Run: headless pygame with SDL's dummy video driver; simulated clock (each Clock.tick advances the game by its frame time, no real sleeping); random seed 0; keys injected as events and as key.get_pressed() state; mouse plan: one left click at the window centre at the start of phase 2, then a move to the lower-right quarter at the start of phase 3.
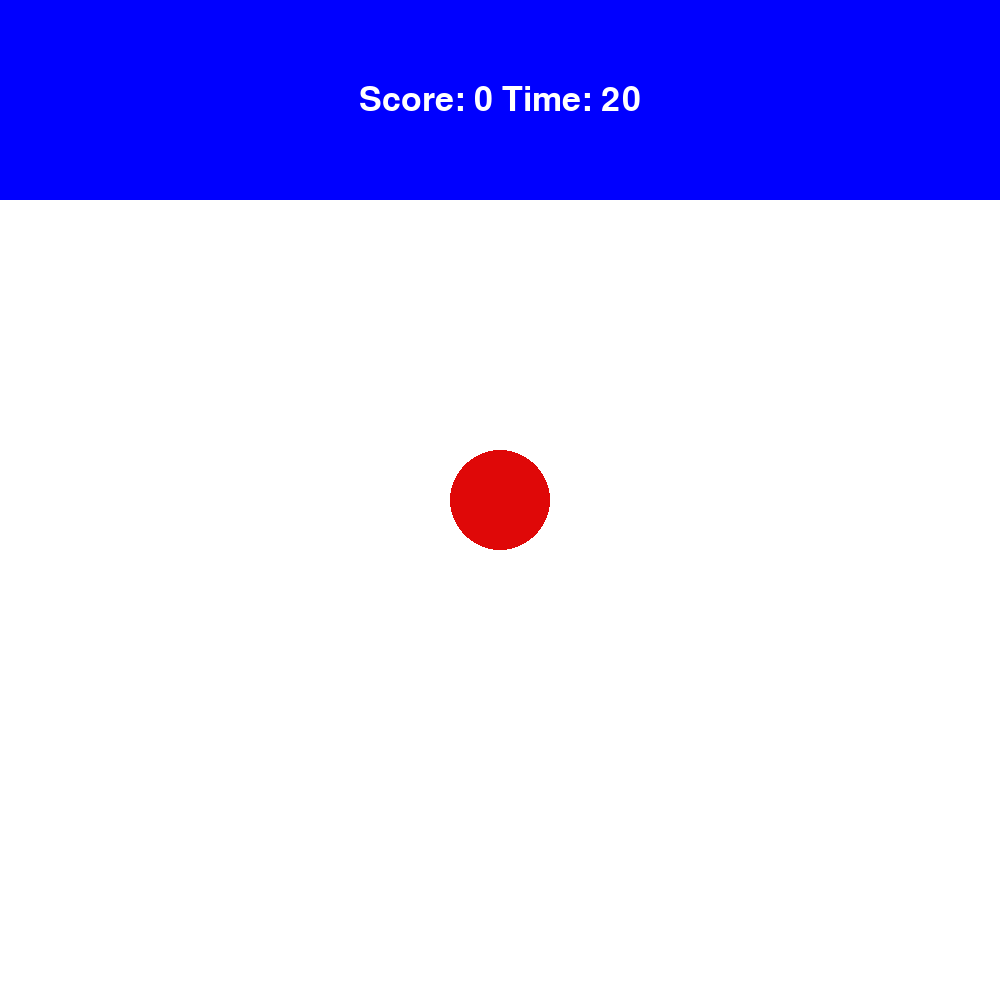
Frame 1 of 4 · flips 1–60 · no input
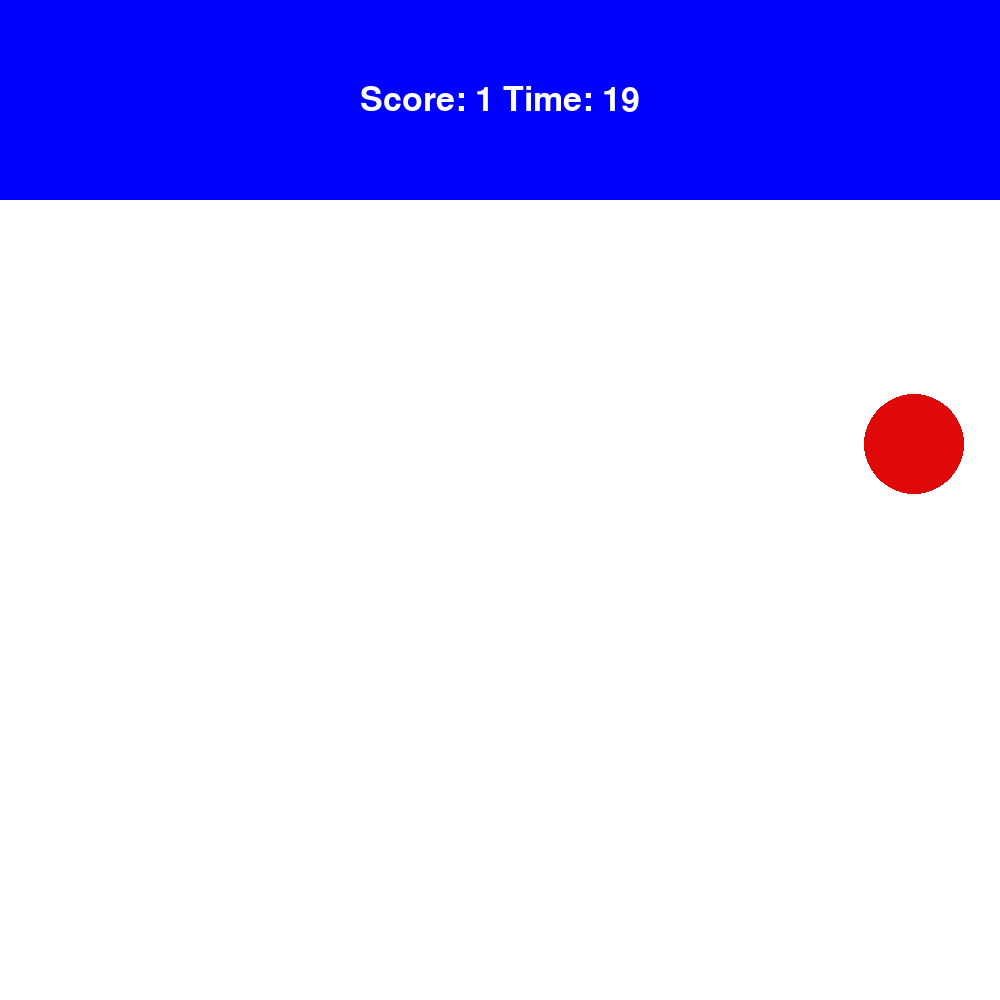
Frame 2 of 4 · flips 61–180 · clicked the window centre · tapped SPACE, RETURN · held RIGHT (→), D
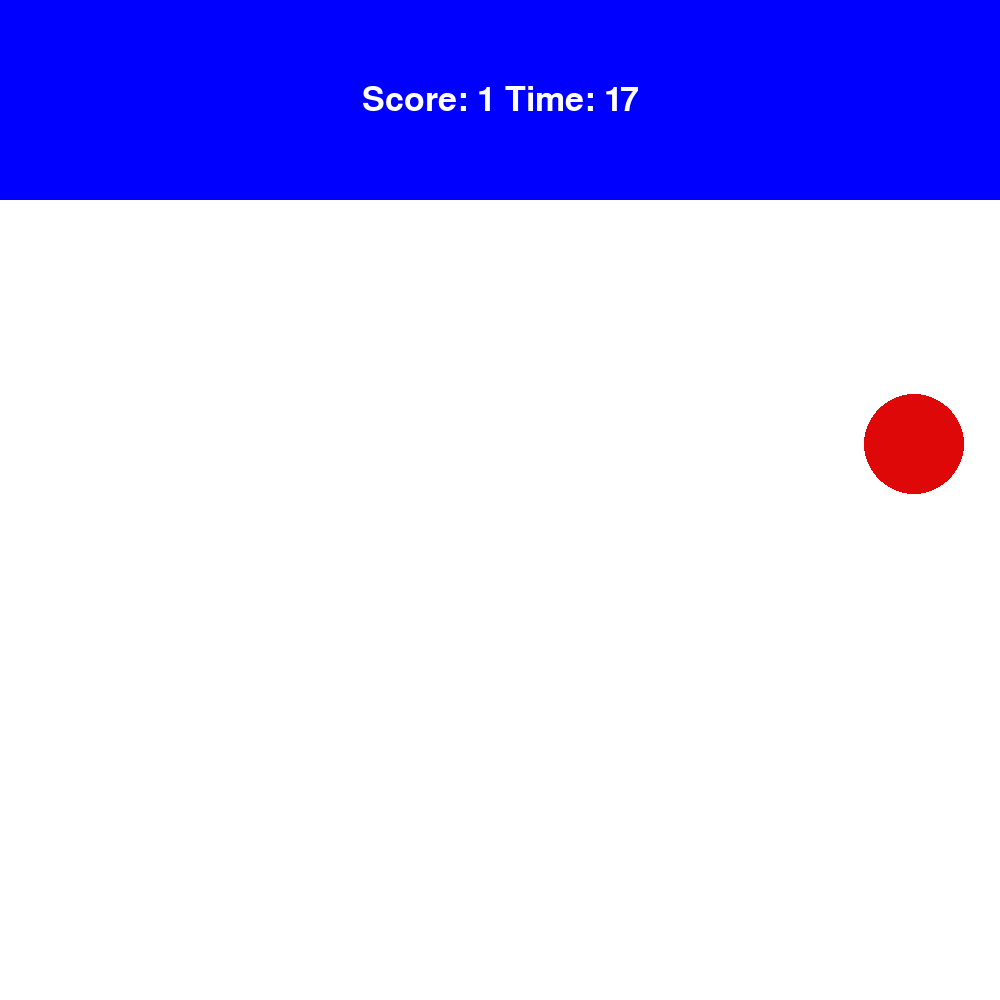
Frame 3 of 4 · flips 181–300 · moved the mouse to the lower-right quarter · held DOWN (↓), S
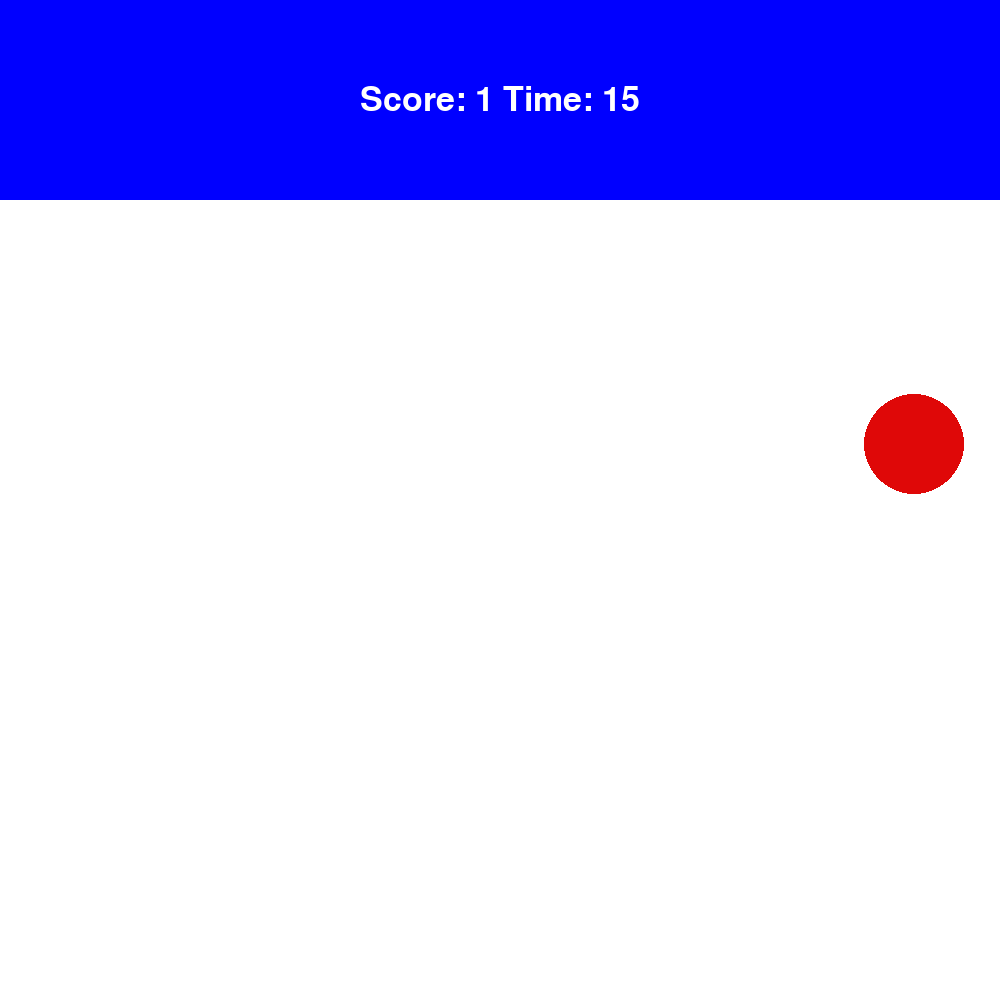
Frame 4 of 4 · flips 301–420 · held LEFT (←), A, UP (↑), W

The pygame program that drew these frames:

import pygame
import random
from sys import exit
pygame.init()
WINDOW_WIDTH = 1000
WINDOW_HEIGHT = 1000
screen = pygame.display.set_mode((WINDOW_WIDTH, WINDOW_HEIGHT))
pygame.display.set_caption('ClickBall')
clock = pygame.time.Clock()

BALL_RADIUS = 50
BALL_COLOR = (223, 8, 8)
ball_x = 500
ball_y = 500
ball_surface = pygame.Surface((BALL_RADIUS*2, BALL_RADIUS*2), pygame.SRCALPHA)
pygame.draw.circle(ball_surface, BALL_COLOR, (BALL_RADIUS, BALL_RADIUS), BALL_RADIUS)

SCOREBOARD_WIDTH = 1000
SCOREBOARD_HEIGHT = 200
SCOREBOARD_COLOR = (0, 0, 255)
scoreboard_surface = pygame.Surface((SCOREBOARD_WIDTH, SCOREBOARD_HEIGHT), pygame.SRCALPHA)
pygame.draw.rect(scoreboard_surface, SCOREBOARD_COLOR, (0, 0, SCOREBOARD_WIDTH, SCOREBOARD_HEIGHT))


font = pygame.font.Font(None, 50)
score_text = "Score: {} Time: {}".format(0, 20)
text = font.render(score_text, True, (255, 255, 255))
text_rect = text.get_rect(center=(SCOREBOARD_WIDTH/2, SCOREBOARD_HEIGHT/2))

score = 0
start_ticks = 0
countdown = 20
time_remaining = countdown

ball_clicked = False

game_over_surface = pygame.Surface((1000,1000), pygame.SRCALPHA)

while True:
    for event in pygame.event.get():
        if event.type == pygame.QUIT:
            pygame.quit()
            exit()
        if event.type == pygame.MOUSEBUTTONDOWN:
            ball_rect = ball_surface.get_rect(center=(ball_x, ball_y))
            if ball_rect.collidepoint(event.pos): 
                ball_x = random.randint(BALL_RADIUS, WINDOW_WIDTH - BALL_RADIUS)
                ball_y = random.randint(BALL_RADIUS, WINDOW_HEIGHT - BALL_RADIUS)
                score += 1
                if score <= 1:
                    ball_clicked = True
                    start_ticks = pygame.time.get_ticks() 
                score_text = "Score: {} Time: {}".format(score, time_remaining)
                text = font.render(score_text, True, (255,255,255))
                text_rect = text.get_rect(center=(SCOREBOARD_WIDTH/2, SCOREBOARD_HEIGHT/2))
            else:
                ball_clicked = False #stop countdown out of bounds click
                game_over_text = "Game Over! Your Score: {}".format(score)
                game_over_font = pygame.font.Font(None, 80)
                game_over_text_surface = game_over_font.render(game_over_text, True, (255, 0, 0))
                game_over_rect = game_over_text_surface.get_rect(center=(WINDOW_WIDTH/2, WINDOW_HEIGHT/2))
                screen.fill((0, 0, 0))
                screen.blit(game_over_text_surface, game_over_rect)
                pygame.display.flip()
                pygame.time.delay(5000)
                pygame.quit()


            
    if time_remaining == 0:
            game_over_text = "Game Over! Your Score: {}".format(score)
            game_over_font = pygame.font.Font(None, 80)
            game_over_text_surface = game_over_font.render(game_over_text, True, (255, 0, 0))
            game_over_rect = game_over_text_surface.get_rect(center=(WINDOW_WIDTH/2, WINDOW_HEIGHT/2))
            screen.fill((0, 0, 0))
            screen.blit(game_over_text_surface, game_over_rect)
            pygame.display.flip()
            pygame.time.delay(5000)
            pygame.quit()
                

    if ball_clicked:
        time_remaining = max(0, countdown - int((pygame.time.get_ticks() - start_ticks) / 1000))
        score_text = "Score: {} Time: {}".format(score, time_remaining)
        text = font.render(score_text, True, (255, 255, 255))
        text_rect = text.get_rect(center=(SCOREBOARD_WIDTH/2, SCOREBOARD_HEIGHT/2))

    
    screen.fill((255, 255, 255))
    screen.blit(scoreboard_surface, (0, 0))
    screen.blit(ball_surface, (ball_x - BALL_RADIUS, ball_y - BALL_RADIUS))
    
    
    scoreboard_surface.fill((0,0,255))
    scoreboard_surface.blit(text, text_rect)

    pygame.display.flip()
    clock.tick(60)
